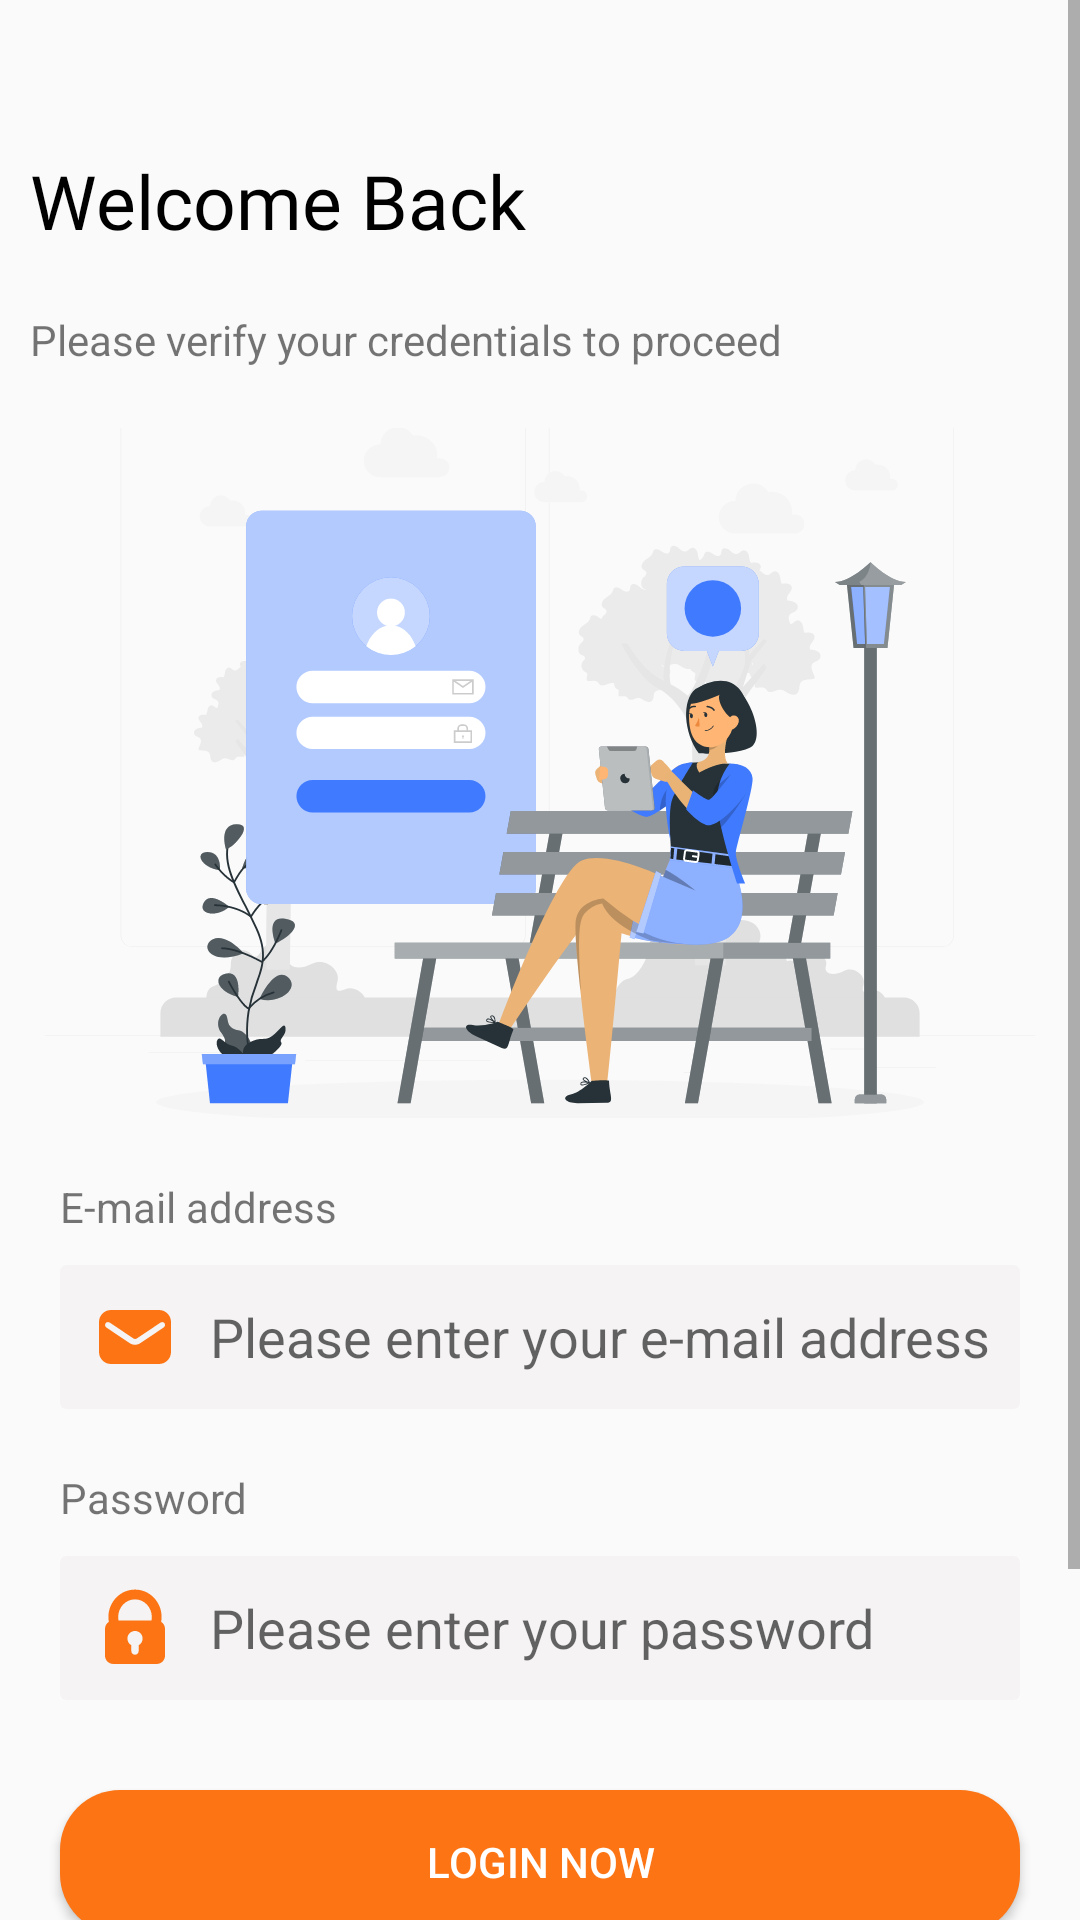

Produce the Android XML layout that renders to this screen, including the resource entries it uses.
<!-- AndroidManifest.xml: application theme Theme.ReactSafe -->
<!-- res/layout/activity_login.xml -->
<?xml version="1.0" encoding="utf-8"?>
<androidx.constraintlayout.widget.ConstraintLayout xmlns:android="http://schemas.android.com/apk/res/android"
    xmlns:app="http://schemas.android.com/apk/res-auto"
    xmlns:tools="http://schemas.android.com/tools"
    android:id="@+id/main"
    android:layout_width="match_parent"
    android:layout_height="match_parent"
    tools:context=".extras.auth.LoginActivity">

    <ScrollView
        android:layout_width="match_parent"
        android:layout_height="match_parent"
        app:layout_constraintBottom_toBottomOf="parent"
        app:layout_constraintEnd_toEndOf="parent"
        app:layout_constraintStart_toStartOf="parent"
        app:layout_constraintTop_toTopOf="parent">

        <LinearLayout
            android:layout_width="match_parent"
            android:layout_height="match_parent"
            android:orientation="vertical">

            <TextView
                android:id="@+id/textView6"
                android:layout_width="wrap_content"
                android:layout_height="wrap_content"
                android:layout_marginStart="10dp"
                android:layout_marginTop="50dp"
                android:fontFamily="@font/poppins_medium"
                android:text="Welcome Back"
                android:textColor="@color/black"
                android:textSize="25sp" />

            <TextView
                android:id="@+id/textView8"
                android:layout_width="wrap_content"
                android:layout_height="wrap_content"
                android:layout_marginStart="10dp"
                android:layout_marginTop="20dp"
                android:text="Please verify your credentials to proceed" />

            <ImageView
                android:id="@+id/imageView3"
                android:layout_width="wrap_content"
                android:layout_height="230dp"
                android:layout_marginTop="20dp"
                android:padding="15dp"
                android:scaleType="centerCrop"
                app:srcCompat="@drawable/login_act" />

            <TextView
                android:id="@+id/textView11"
                android:layout_width="wrap_content"
                android:layout_height="wrap_content"
                android:layout_marginTop="20dp"
                android:layout_marginStart="20dp"
                android:text="E-mail address" />

            <androidx.cardview.widget.CardView
                android:id="@+id/cardView"
                android:layout_width="match_parent"
                android:layout_height="match_parent"
                android:layout_marginStart="20dp"
                android:layout_marginTop="10dp"
                android:layout_marginEnd="20dp"
                app:cardBackgroundColor="#8BF3EFEF"
                app:cardElevation="0dp">

                <LinearLayout
                    android:layout_width="match_parent"
                    android:layout_height="match_parent"
                    android:orientation="horizontal">

                    <ImageView
                        android:id="@+id/imageView5"
                        android:layout_width="30dp"
                        android:layout_height="30dp"
                        android:layout_gravity="center_vertical"
                        android:layout_marginStart="10dp"
                        android:padding="3dp"
                        android:tint="@color/react_safe"
                        app:srcCompat="@drawable/email_fill_black" />

                    <EditText
                        android:id="@+id/emailTypeField"
                        android:layout_width="0dp"
                        android:layout_height="48dp"
                        android:layout_gravity="center_vertical"
                        android:layout_marginStart="10dp"
                        android:layout_weight="1"
                        android:background="@android:color/transparent"
                        android:ems="10"
                        android:hint="Please enter your e-mail address"
                        android:inputType="textEmailAddress" />
                </LinearLayout>
            </androidx.cardview.widget.CardView>

            <TextView
                android:id="@+id/textView12"
                android:layout_width="wrap_content"
                android:layout_height="wrap_content"
                android:layout_marginStart="20dp"
                android:layout_marginTop="20dp"
                android:text="Password" />

            <androidx.cardview.widget.CardView
                android:id="@+id/cardView2"
                android:layout_width="match_parent"
                android:layout_height="48dp"
                android:layout_marginStart="20dp"
                android:layout_marginTop="10dp"
                android:layout_marginEnd="20dp"
                app:cardBackgroundColor="#8BF3EFEF"
                app:cardElevation="0dp">

                <LinearLayout
                    android:layout_width="match_parent"
                    android:layout_height="match_parent"
                    android:orientation="horizontal">

                    <ImageView
                        android:id="@+id/imageView6"
                        android:layout_width="30dp"
                        android:layout_height="30dp"
                        android:layout_gravity="center_vertical"
                        android:layout_marginStart="10dp"
                        android:tint="@color/react_safe"
                        app:srcCompat="@drawable/password_fill_black" />

                    <EditText
                        android:id="@+id/passwordTypeField"
                        android:layout_width="0dp"
                        android:layout_height="48dp"
                        android:layout_gravity="center_vertical"
                        android:layout_marginStart="10dp"
                        android:layout_weight="1"
                        android:background="@android:color/transparent"
                        android:ems="10"
                        android:hint="Please enter your password"
                        android:inputType="textPassword" />
                </LinearLayout>
            </androidx.cardview.widget.CardView>

            <Button
                android:id="@+id/loginNow"
                android:layout_width="match_parent"
                android:layout_height="wrap_content"
                android:layout_marginStart="20dp"
                android:layout_marginTop="30dp"
                android:layout_marginEnd="20dp"
                android:backgroundTint="@color/react_safe"
                android:background="@drawable/corner_button_drawable"
                android:text="Login Now"
                android:textColor="@color/white" />

            <LinearLayout
                android:id="@+id/linearLayout"
                android:layout_width="wrap_content"
                android:layout_height="match_parent"
                android:layout_gravity="center"
                android:layout_marginTop="30dp"
                android:layout_marginBottom="30dp"
                android:orientation="horizontal">

                <TextView
                    android:id="@+id/textView13"
                    android:layout_width="wrap_content"
                    android:layout_height="wrap_content"
                    android:text="Doesn't have an account? "
                    android:textSize="18sp" />

                <TextView
                    android:id="@+id/signUp"
                    android:layout_width="wrap_content"
                    android:layout_height="wrap_content"
                    android:text="Sign up"
                    android:textColor="@android:color/holo_red_light"
                    android:textSize="18sp" />
            </LinearLayout>

            <LinearLayout
                android:layout_width="wrap_content"
                android:layout_height="wrap_content"
                android:layout_gravity="center"
                android:layout_marginBottom="30dp"
                android:orientation="horizontal">

                <TextView
                    android:id="@+id/forgetPassword"
                    android:layout_width="wrap_content"
                    android:layout_height="wrap_content"
                    android:text="Forgot Your Password? Reset Now"
                    android:textColor="#2196F3"
                    android:textSize="18sp" />

            </LinearLayout>

        </LinearLayout>
    </ScrollView>
</androidx.constraintlayout.widget.ConstraintLayout>
<!-- resources referenced by this layout -->
<resources>
  <color name="black">#FF000000</color>
  <color name="react_safe">#fc7414</color>
  <color name="white">#FFFFFFFF</color>
  <!-- drawable corner_button_drawable (drawable) -->
  <?xml version="1.0" encoding="utf-8"?>
  
  <shape xmlns:android="http://schemas.android.com/apk/res/android"
      android:shape="rectangle" android:padding="5dp">
      
      <solid android:color="@color/react_safe"/>
      <corners android:radius="20dp"/>
  </shape>
  <!-- drawable email_fill_black (drawable) -->
  <vector xmlns:android="http://schemas.android.com/apk/res/android"
      android:width="24dp"
      android:height="24dp"
      android:viewportWidth="24"
      android:viewportHeight="24">
      <path
          android:fillColor="#FF000000"
          android:pathData="M20,3H4C1.8,3 0,4.8 0,7v10c0,2.2 1.8,4 4,4h16c2.2,0 4,-1.8 4,-4V7C24,4.8 22.2,3 20,3zM21.6,8.8l-7.9,5.3c-0.5,0.3 -1.1,0.5 -1.7,0.5s-1.2,-0.2 -1.7,-0.5L2.4,8.8C2,8.5 1.9,7.9 2.2,7.4C2.5,7 3.1,6.9 3.6,7.2l7.9,5.3c0.3,0.2 0.8,0.2 1.1,0l7.9,-5.3c0.5,-0.3 1.1,-0.2 1.4,0.3C22.1,7.9 22,8.5 21.6,8.8z"/>
  </vector>
  <!-- drawable login_act: vector/xml drawable (drawable, 60356 chars, omitted) -->
  <!-- drawable password_fill_black (drawable) -->
  <vector xmlns:android="http://schemas.android.com/apk/res/android"
      android:width="139dp"
      android:height="139dp"
      android:viewportWidth="139"
      android:viewportHeight="139">
      <path
          android:fillColor="#FF000000"
          android:pathData="M109.92,59.99c0.43,-2.44 0.66,-4.95 0.66,-7.52c0,-23.33 -18.43,-42.31 -41.08,-42.31c-22.65,0 -41.08,18.98 -41.08,42.31c0,2.57 0.24,5.07 0.66,7.52c-3.57,2.28 -5.94,6.26 -5.94,10.81v41.42c0,7.08 5.74,12.83 12.82,12.83h67.07c7.08,0 12.82,-5.74 12.82,-12.83h0V70.8C115.86,66.25 113.49,62.27 109.92,59.99zM75.16,96.15v9c0,3.13 -2.53,5.66 -5.66,5.66c-3.13,0 -5.66,-2.53 -5.66,-5.66v-9c-3.63,-2 -6.09,-5.86 -6.09,-10.3c0,-6.49 5.26,-11.76 11.76,-11.76c6.49,0 11.76,5.26 11.76,11.76C81.26,90.29 78.79,94.15 75.16,96.15zM94.95,57.97H44.05c-0.35,-1.77 -0.54,-3.62 -0.54,-5.5c0,-15 11.66,-27.21 25.99,-27.21c14.33,0 25.98,12.2 25.98,27.21C95.48,54.35 95.3,56.2 94.95,57.97z"/>
  </vector>
  <style name="Theme.ReactSafe" parent="Theme.AppCompat.Light.NoActionBar">
          <item name="android:statusBarColor">@color/white</item>
          
  
          <item name="android:navigationBarColor">@color/white</item>
          <item name="android:windowLightStatusBar">true</item>
          <item name="android:windowLightNavigationBar">true</item>
      </style>
</resources>
